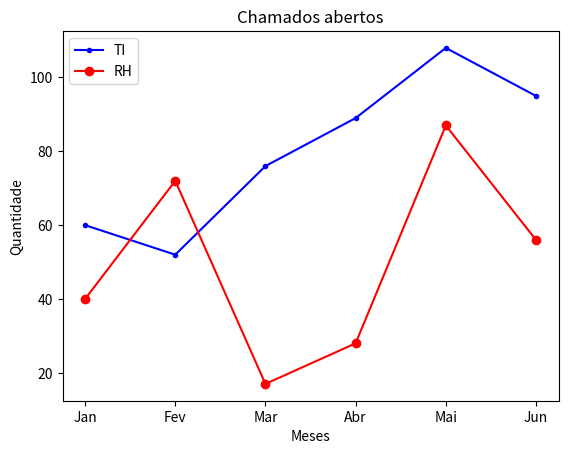

Reproduce this figure in Python.
import matplotlib.pyplot as plt 

meses = ['Jan', 'Fev', 'Mar', 'Abr', 'Mai', 'Jun']
qtdTi = [60, 52, 76, 89, 108, 95]
qtdRh = [40, 72, 17, 28, 87, 56]


plt.plot(meses, qtdTi, label="TI", color="blue", linestyle="-", marker=".")
plt. plot(meses, qtdRh, label="RH", color="red", linestyle="-", marker="o")
plt. title('Chamados abertos' )
plt.xlabel ('Meses')
plt.ylabel ('Quantidade')
plt. legend()
plt. show()
